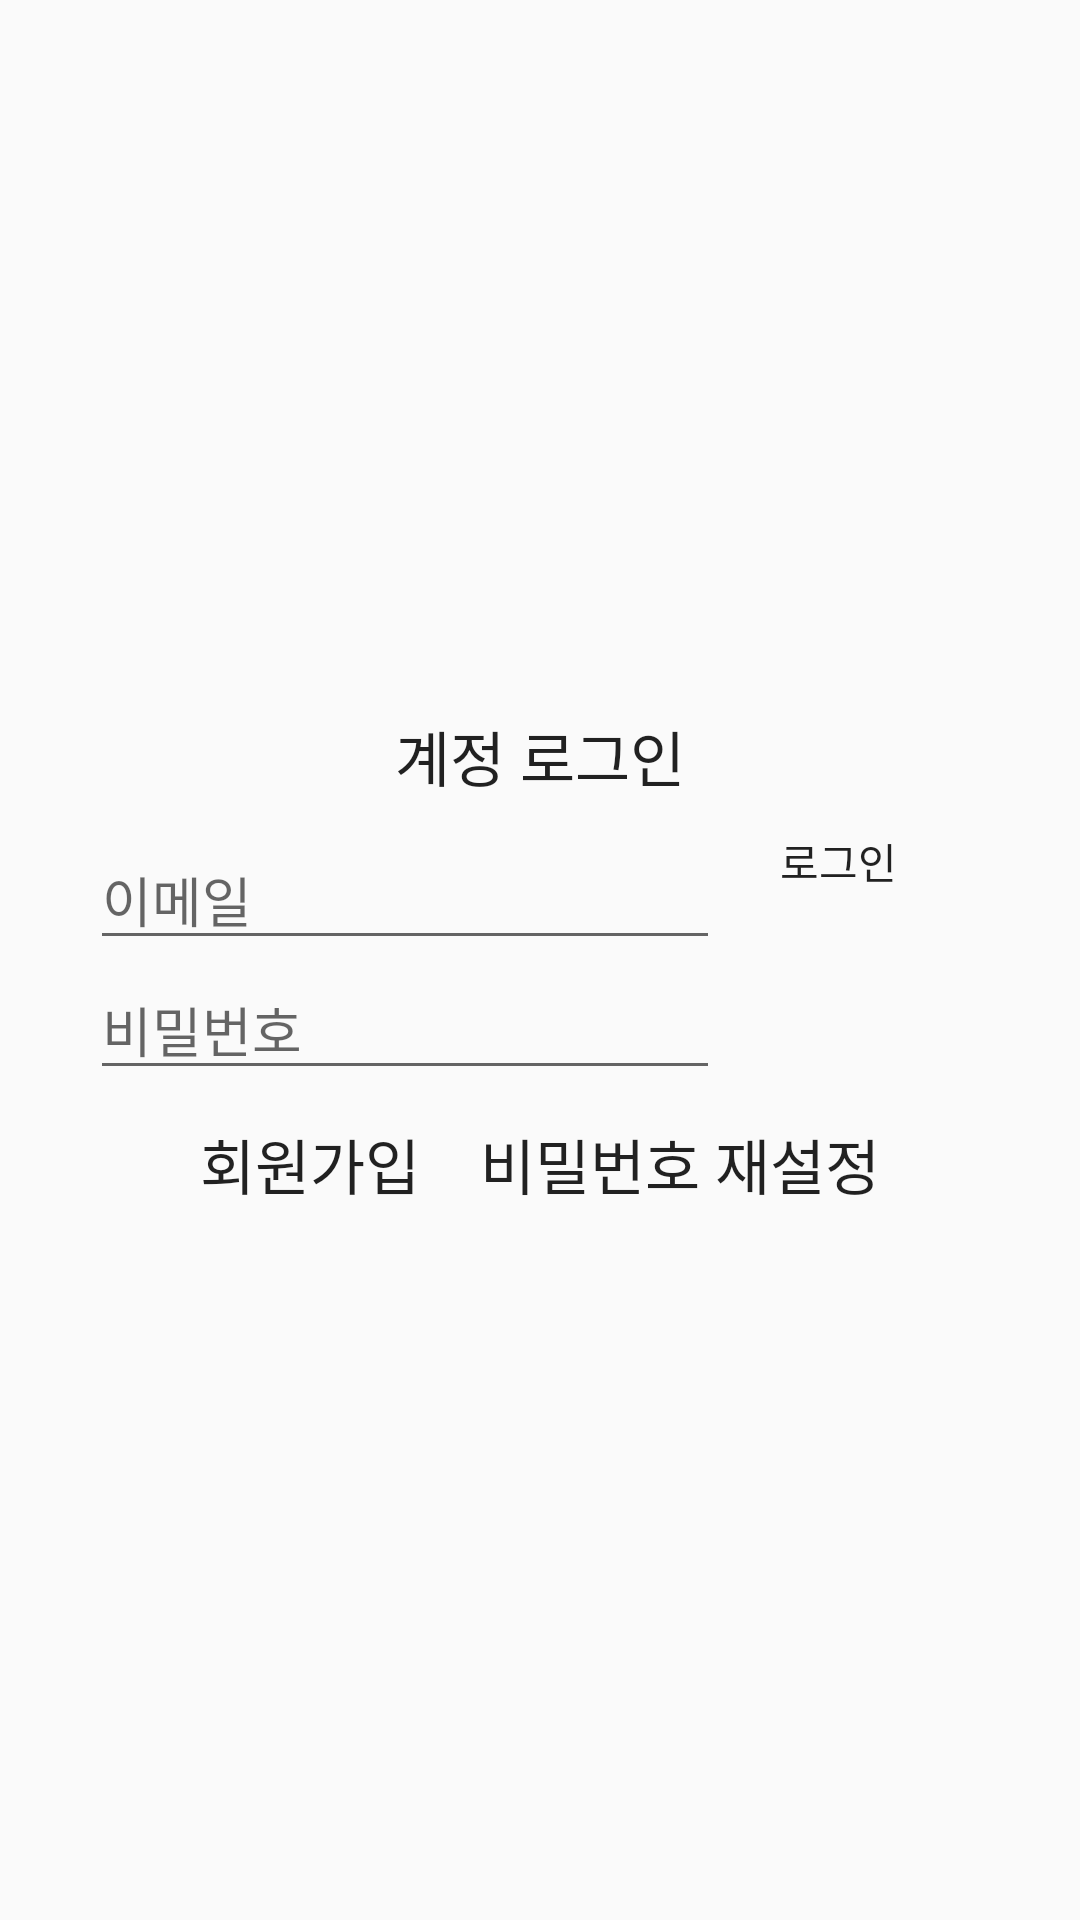

Reconstruct the res/layout file that produces this screen, plus the resources it refers to.
<!-- AndroidManifest.xml: application theme AppTheme -->
<!-- res/layout/activity_login.xml -->
<?xml version="1.0" encoding="utf-8"?>
<LinearLayout xmlns:android="http://schemas.android.com/apk/res/android"
    xmlns:app="http://schemas.android.com/apk/res-auto"
    xmlns:tools="http://schemas.android.com/tools"
    android:layout_width="match_parent"
    android:layout_height="match_parent"
    android:gravity="center"
    android:orientation="vertical"
    tools:context=".auth.LoginActivity">

    <TextView
        android:id="@+id/textView"
        android:layout_width="match_parent"
        android:layout_height="wrap_content"
        android:layout_marginBottom="10dp"
        android:gravity="center"
        android:text="계정 로그인"
        android:textSize="20sp" />

    <LinearLayout
        android:layout_width="match_parent"
        android:layout_height="wrap_content"
        android:layout_marginLeft="30dp"
        android:layout_marginRight="30dp"
        android:layout_marginBottom="10dp"
        android:orientation="horizontal">

        <LinearLayout
            android:layout_width="wrap_content"
            android:layout_height="wrap_content"
            android:orientation="vertical">

            <EditText
                android:id="@+id/user_id"
                android:layout_width="wrap_content"
                android:layout_height="wrap_content"
                android:ems="10"
                android:hint="이메일"
                android:inputType="textEmailAddress" />

            <EditText
                android:id="@+id/user_pwd"
                android:layout_width="wrap_content"
                android:layout_height="wrap_content"
                android:ems="10"
                android:hint="비밀번호"
                android:inputType="textPassword" />

        </LinearLayout>

        <Button
            android:id="@+id/login_btn"
            android:layout_width="match_parent"
            android:layout_height="match_parent"
            android:layout_marginLeft="20dp"
            android:layout_marginRight="20dp"
            android:text="로그인" />

    </LinearLayout>

    <LinearLayout
        android:layout_width="match_parent"
        android:layout_height="wrap_content"
        android:gravity="center"
        android:orientation="horizontal">

        <TextView
            android:id="@+id/sign_up_btn"
            android:layout_width="wrap_content"
            android:layout_height="wrap_content"
            android:layout_marginRight="20dp"
            android:text="회원가입"
            android:textSize="20sp" />

        <TextView
            android:id="@+id/reset_pwd_btn"
            android:layout_width="wrap_content"
            android:layout_height="wrap_content"
            android:text="비밀번호 재설정"
            android:textSize="20sp" />
    </LinearLayout>

</LinearLayout>
<!-- resources referenced by this layout -->
<resources>
  <style name="AppTheme" parent="Theme.AppCompat.Light.NoActionBar">
          
          <item name="colorPrimary">@color/colorPrimary</item>
          <item name="colorPrimaryDark">@color/colorPrimaryDark</item>
          <item name="colorAccent">@color/colorAccent</item>
  
          
          <item name="android:textViewStyle">@style/customTextViewFontStyle</item>
          <item name="android:buttonStyle">@style/customButtonFontStyle</item>
          <item name="android:editTextStyle">@style/customEditTextFontStyle</item>
          <item name="android:radioButtonStyle">@style/customRadioButtonFontStyle</item>
          <item name="android:checkboxStyle">@style/customCheckboxFontStyle</item>
      </style>
  <!-- not gathered from this repository: default colours our renderer supplied (Android Studio template values) -->
  <color name="colorPrimary">#FF6200EE</color>
  <color name="colorPrimaryDark">#FF3700B3</color>
  <color name="colorAccent">#FF03DAC5</color>
</resources>
